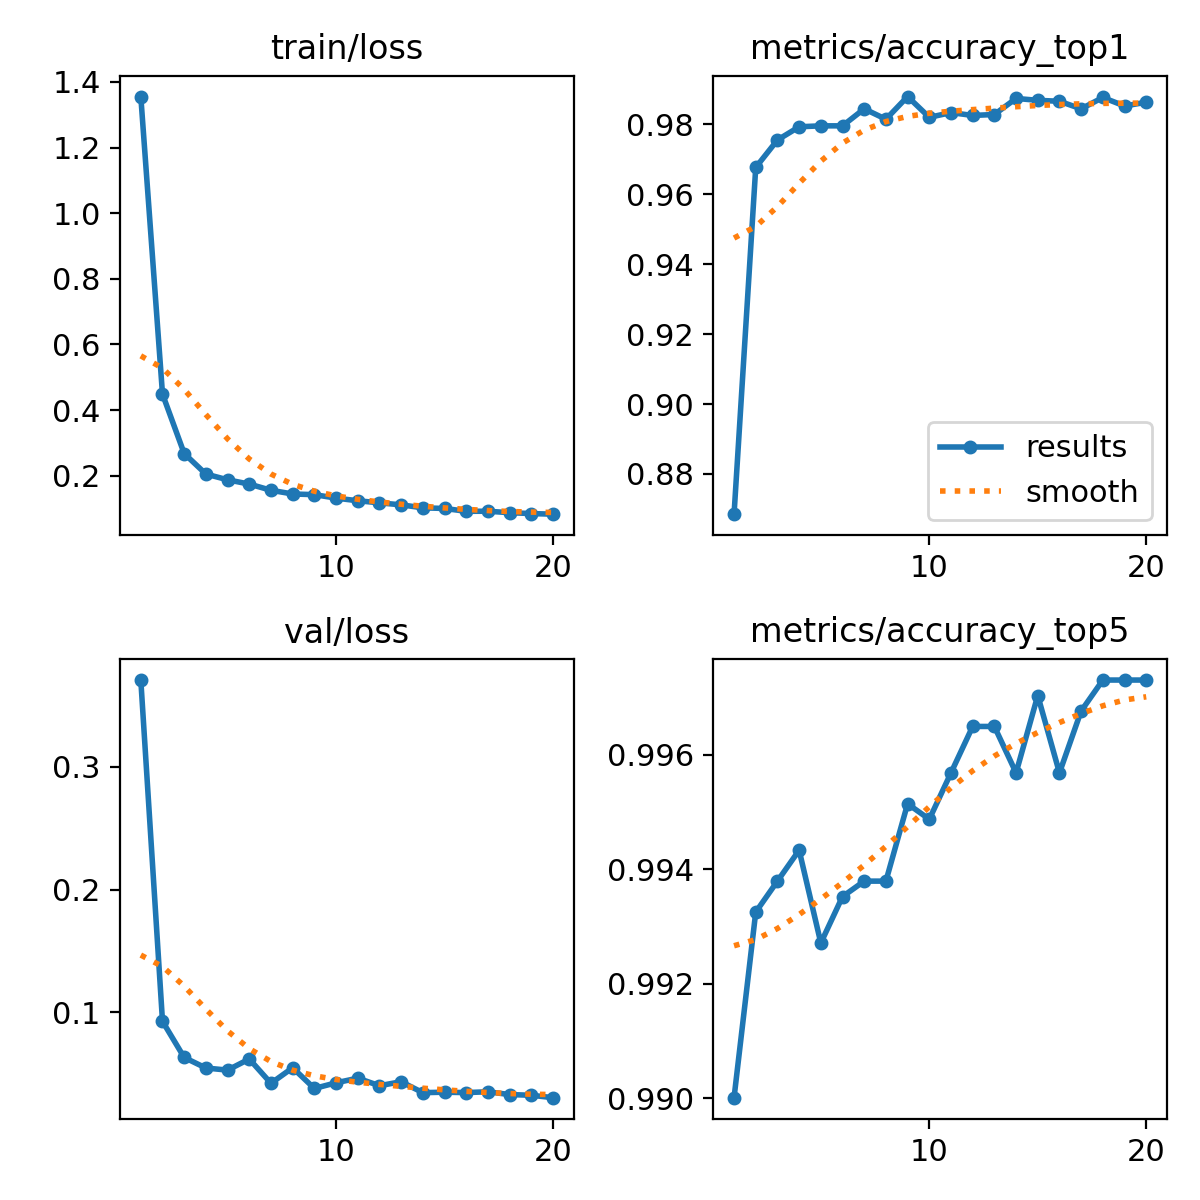

Data behind this chart, as committed beside it:
epoch, time, train/loss, metrics/accuracy_top1, metrics/accuracy_top5, val/loss, lr/pg0, lr/pg1, lr/pg2
1, 285.2, 1.355, 0.8685, 0.99, 0.3705, 0.0005, 0.0005, 0.0005
2, 565.2, 0.4489, 0.9676, 0.9932, 0.09274, 0.0004972, 0.0004972, 0.0004972
3, 845.5, 0.2678, 0.9754, 0.9938, 0.06332, 0.000489, 0.000489, 0.000489
4, 1124, 0.2053, 0.9792, 0.9943, 0.05475, 0.0004755, 0.0004755, 0.0004755
5, 1407, 0.1877, 0.9795, 0.9927, 0.05303, 0.000457, 0.000457, 0.000457
6, 1689, 0.1747, 0.9795, 0.9935, 0.06208, 0.0004341, 0.0004341, 0.0004341
7, 1969, 0.1559, 0.9843, 0.9938, 0.0423, 0.0004073, 0.0004073, 0.0004073
8, 2250, 0.1446, 0.9814, 0.9938, 0.05496, 0.0003771, 0.0003771, 0.0003771
9, 2526, 0.1426, 0.9879, 0.9951, 0.03811, 0.0003445, 0.0003445, 0.0003445
10, 2803, 0.132, 0.9819, 0.9949, 0.0427, 0.0003102, 0.0003102, 0.0003102
11, 3122, 0.124, 0.9833, 0.9957, 0.04649, 0.000275, 0.000275, 0.000275
12, 3402, 0.1176, 0.9825, 0.9965, 0.04033, 0.0002398, 0.0002398, 0.0002398
13, 3680, 0.1115, 0.9827, 0.9965, 0.0436, 0.0002055, 0.0002055, 0.0002055
14, 3959, 0.1024, 0.9873, 0.9957, 0.03469, 0.0001729, 0.0001729, 0.0001729
15, 4240, 0.1004, 0.9868, 0.997, 0.03505, 0.0001427, 0.0001427, 0.0001427
16, 4517, 0.09188, 0.9865, 0.9957, 0.03473, 0.0001159, 0.0001159, 0.0001159
17, 4794, 0.09198, 0.9843, 0.9968, 0.03541, 9.29712e-05, 9.29712e-05, 9.29712e-05
18, 5074, 0.08762, 0.9876, 0.9973, 0.03314, 7.45235e-05, 7.45235e-05, 7.45235e-05
19, 5351, 0.08489, 0.9851, 0.9973, 0.03256, 6.10123e-05, 6.10123e-05, 6.10123e-05
20, 5629, 0.08307, 0.9862, 0.9973, 0.0306, 5.27701e-05, 5.27701e-05, 5.27701e-05
